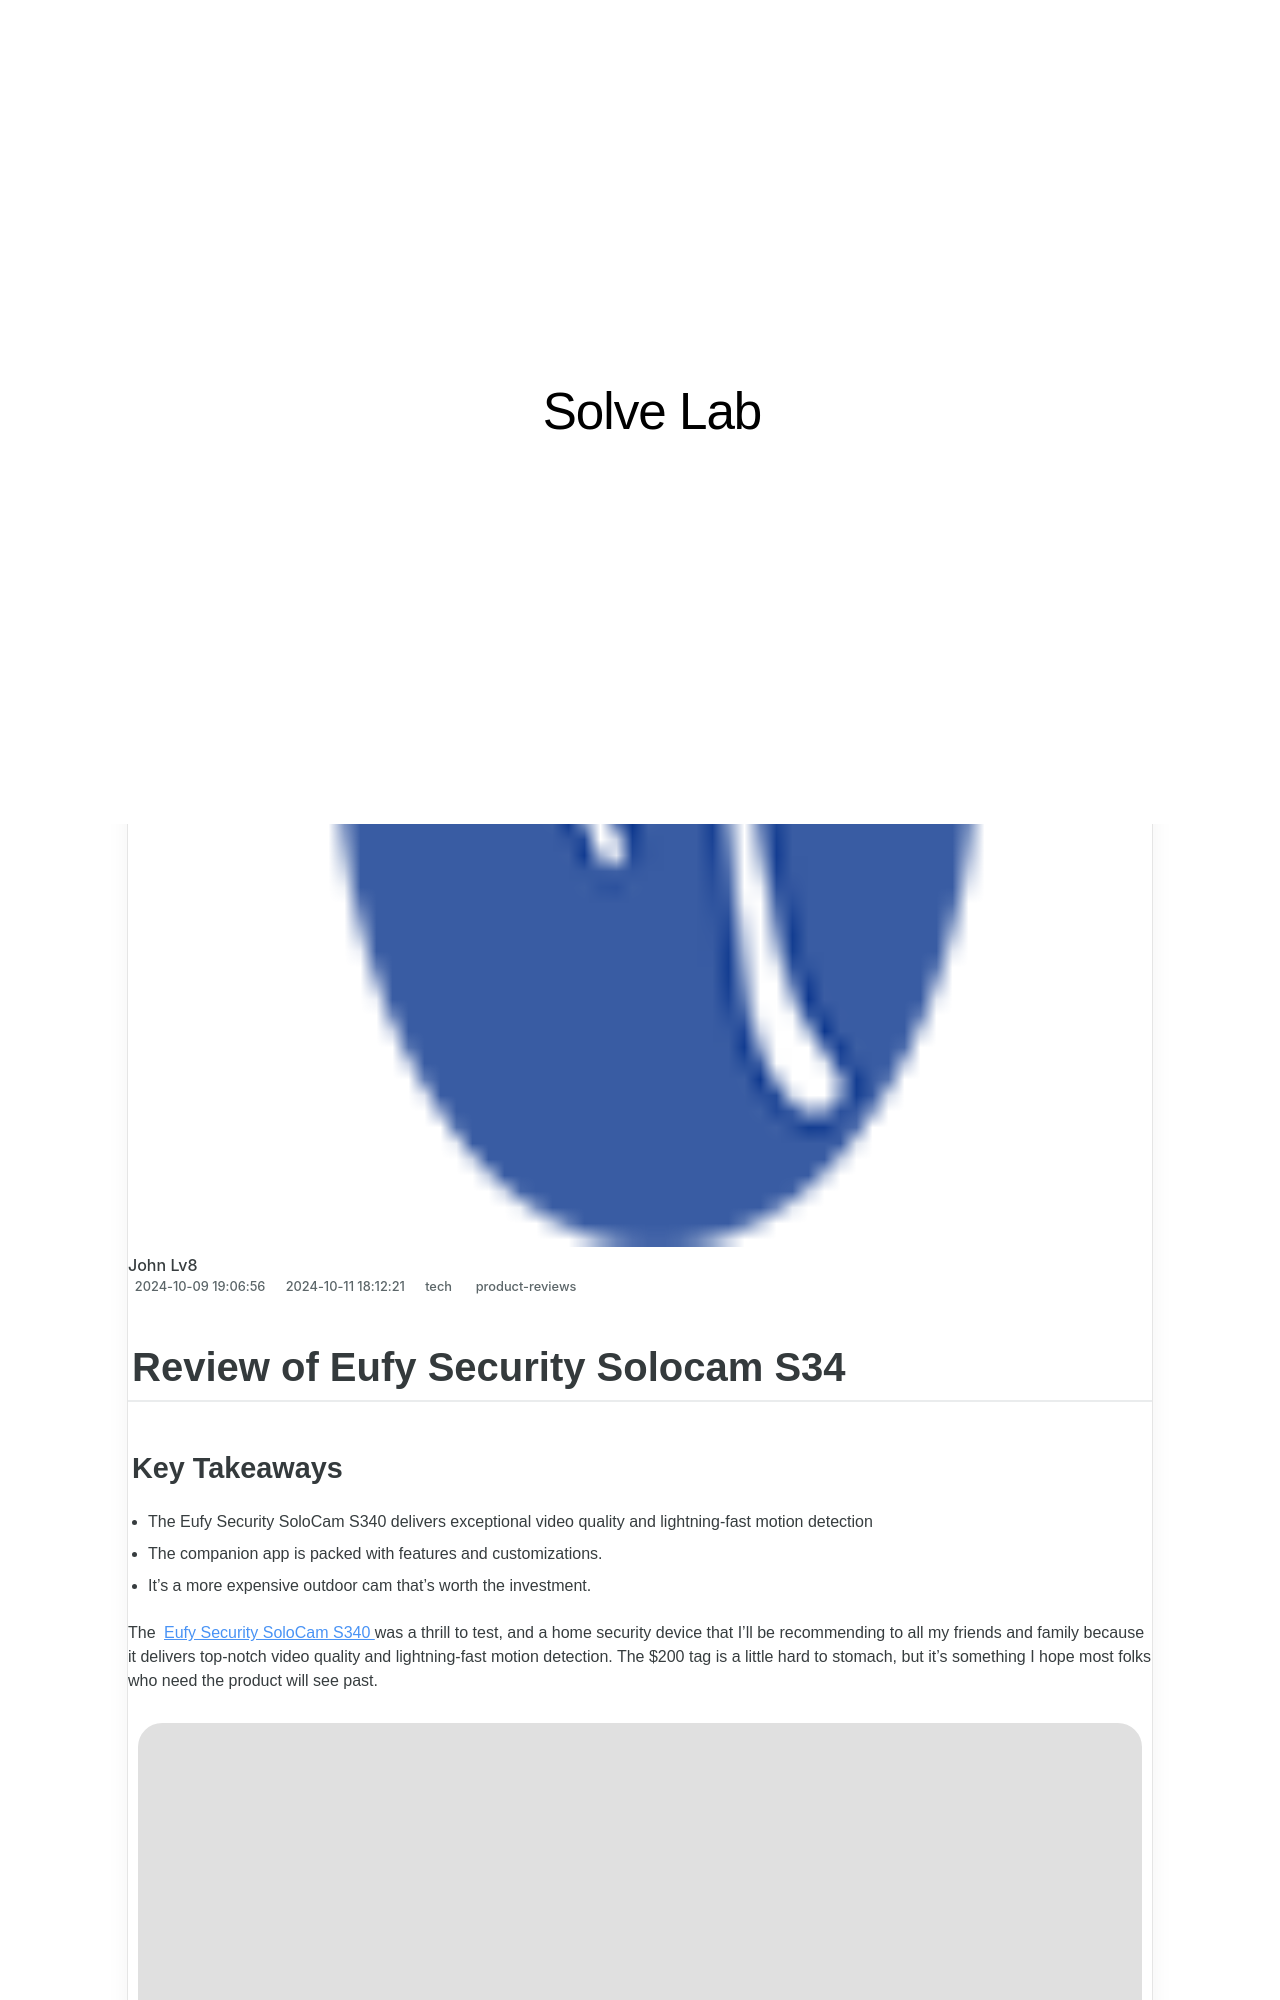

repository: techidaily/site-solve-lab · page: review-of-eufy-security-solocam-s34/index.html · generator: jekyll

---
title: Review of Eufy Security Solocam S34
date: 2024-10-09T19:06:56.982Z
updated: 2024-10-11T18:12:21.476Z
tags:
  - product-reviews
categories:
  - tech
thumbnail: https://static1.howtogeekimages.com/wordpress/wp-content/uploads/wm/2024/06/eufy-security-solocam-s340-security-camera-mounted-to-the-walljpg_53510136062_o.jpg
---

## Review of Eufy Security Solocam S34

### Key Takeaways

* The Eufy Security SoloCam S340 delivers exceptional video quality and lightning-fast motion detection
* The companion app is packed with features and customizations.
* It's a more expensive outdoor cam that's worth the investment.

 The [Eufy Security SoloCam S340](https://www.amazon.com/eufy-Security-Wireless-Surveillance-Compatible/dp/B0CCYP6KFM?tag=hotoge-20&ascsubtag=UUhtgUeUpU2003599&asc%5Frefurl=https%3A%2F%2Fwww.howtogeek.com%2Feufy-security-solocam-s340-review%2F&asc%5Fcampaign=Authority) was a thrill to test, and a home security device that I’ll be recommending to all my friends and family because it delivers top-notch video quality and lightning-fast motion detection. The $200 tag is a little hard to stomach, but it’s something I hope most folks who need the product will see past.

![The Eufy Security SoloCam S340](https://static1.howtogeekimages.com/wordpress/wp-content/uploads/2024/06/eufy-solocam-s340-render-1.png) 

![](https://static1.howtogeekimages.com/wordpresshttps://static0.howtogeekimages.com/wordpress/wp-content/uploads/2024/01/htg-rec-2024-2000-1.png)
